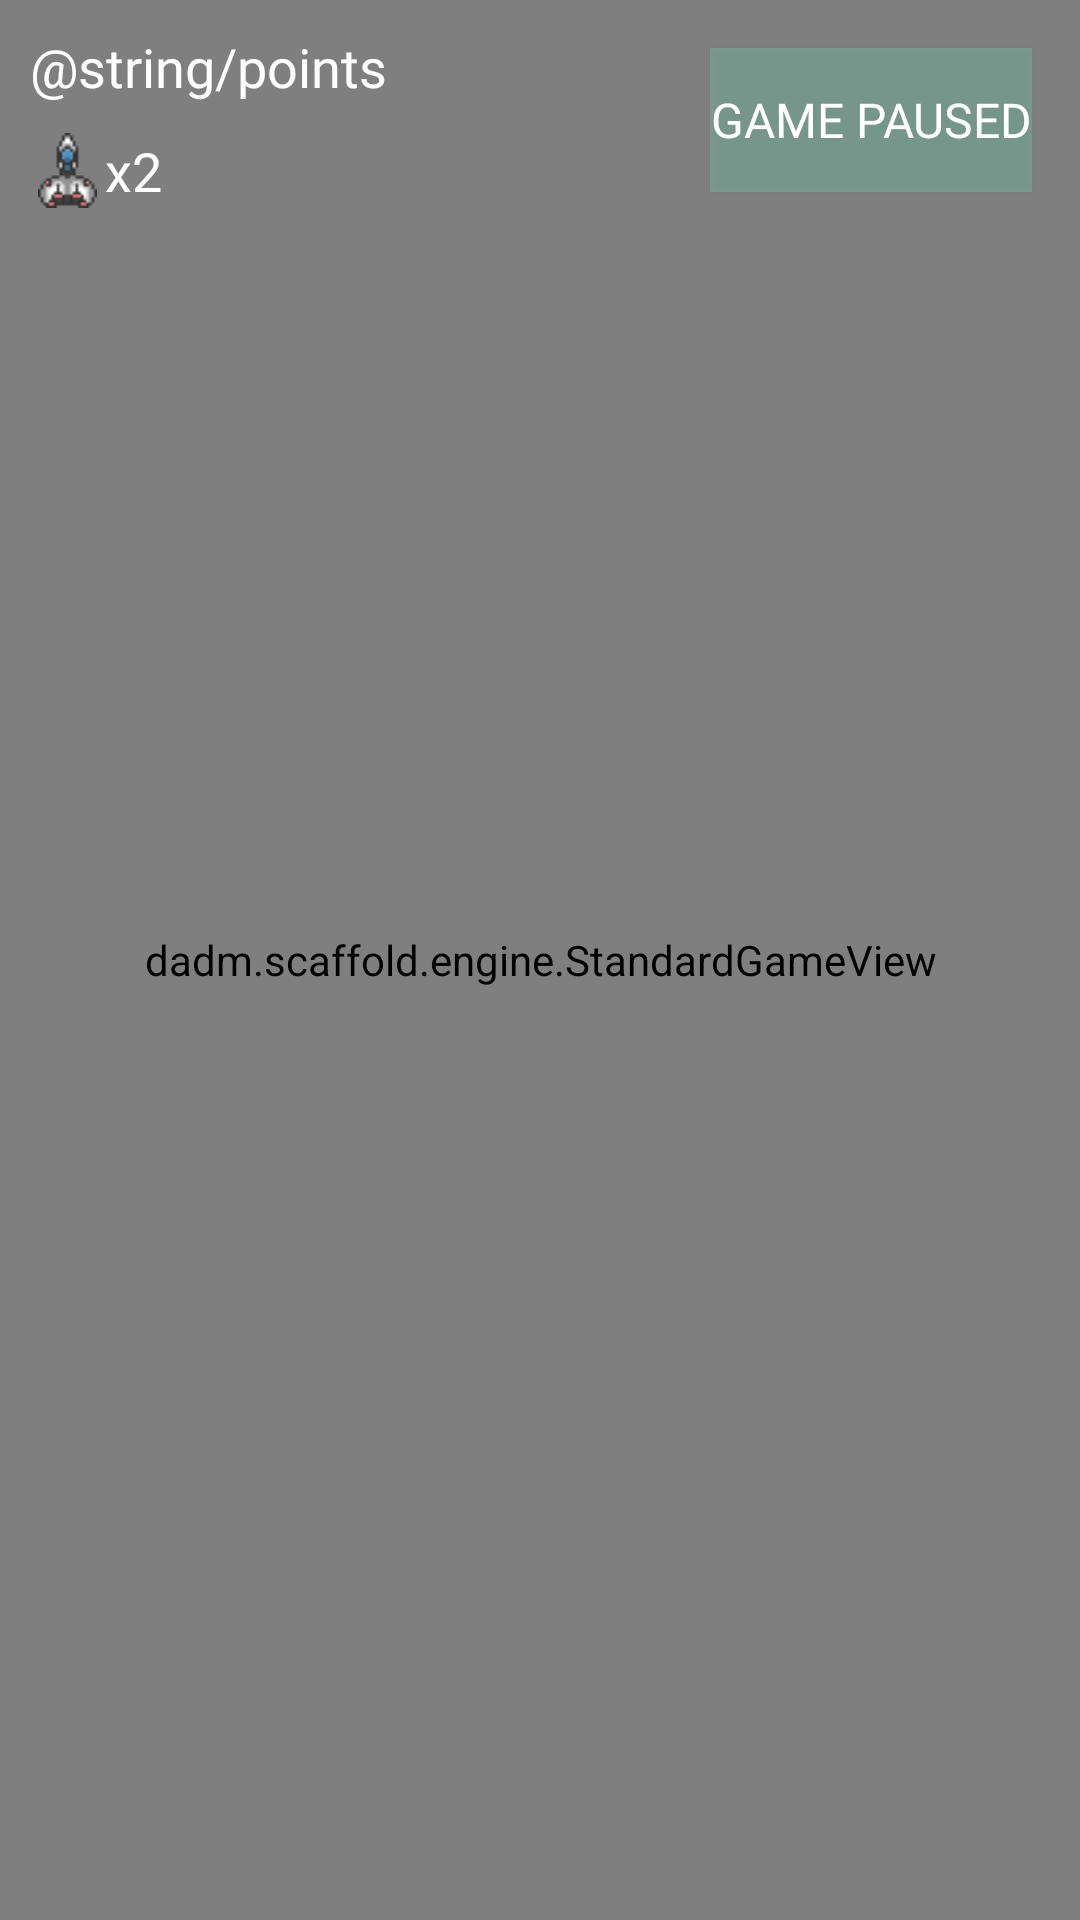

The Android layout XML behind this screen, and the referenced resources:
<!-- AndroidManifest.xml: application theme AppTheme -->
<!-- res/layout/fragment_game.xml -->
<?xml version="1.0" encoding="utf-8"?>

<FrameLayout
    xmlns:android="http://schemas.android.com/apk/res/android"
    xmlns:app="http://schemas.android.com/apk/res-auto"
    xmlns:tools="http://schemas.android.com/tools"
    android:layout_width="match_parent"
    android:layout_height="match_parent"
    android:orientation="horizontal"
    tools:context="dadm.scaffold.counter.GameFragment">

    <dadm.scaffold.engine.StandardGameView
        android:id="@+id/gameView"
        android:layout_width="match_parent"
        android:layout_height="match_parent" />

    <LinearLayout
        android:layout_width="match_parent"
        android:layout_height="match_parent"
        android:layout_margin="10dp"
        android:orientation="vertical">

        <TextView
            android:id="@+id/points"
            android:layout_width="wrap_content"
            android:layout_height="wrap_content"
            android:fontFamily="@font/armwarmer"
            android:text="@string/points"
            android:textColor="@android:color/background_light"
            android:textSize="18sp" />

        <Space
            android:layout_width="match_parent"
            android:layout_height="10dp" />

        <LinearLayout
            android:layout_width="wrap_content"
            android:layout_height="29dp"
            android:orientation="horizontal">

            <ImageView
                android:id="@+id/imageView"
                android:layout_width="25dp"
                android:layout_height="25dp"
                android:layout_weight="1"
                android:src="@drawable/ship" />

            <TextView
                android:id="@+id/lives"
                android:layout_width="wrap_content"
                android:layout_height="25dp"
                android:layout_weight="1"
                android:fontFamily="@font/armwarmer"
                android:gravity="center"
                android:text="x2"
                android:textColor="@android:color/background_light"
                android:textSize="18sp" />
        </LinearLayout>

    </LinearLayout>

    <Button
        android:id="@+id/btn_play_pause"
        android:layout_width="wrap_content"
        android:layout_height="wrap_content"
        android:layout_gravity="top|right"
        android:layout_marginTop="@dimen/activity_vertical_margin"
        android:layout_marginRight="@dimen/activity_vertical_margin"
        android:background="#3668ffcf"
        android:fontFamily="@font/armwarmer"
        android:text="@string/pause"
        android:textColor="@android:color/background_light"
        android:textSize="16sp" />

    <include layout="@layout/view_joystick" />

</FrameLayout>
<!-- res/layout/view_joystick.xml (included above) -->
<?xml version="1.0" encoding="utf-8"?>

<android.support.constraint.ConstraintLayout xmlns:android="http://schemas.android.com/apk/res/android"
    xmlns:app="http://schemas.android.com/apk/res-auto"
    xmlns:tools="http://schemas.android.com/tools"
    android:layout_width="match_parent"
    android:layout_height="match_parent">

    <LinearLayout
        android:id="@+id/linearLayout"
        android:layout_width="match_parent"
        android:layout_height="150dp"
        android:orientation="horizontal"
        app:layout_constraintBottom_toBottomOf="parent">

        <View
            android:id="@+id/joystick_main"
            android:layout_width="match_parent"
            android:layout_height="150dp"
            android:layout_weight="1" />

        <View
            android:id="@+id/joystick_touch"
            android:layout_width="match_parent"
            android:layout_height="150dp"
            android:layout_weight="1" />

    </LinearLayout>

</android.support.constraint.ConstraintLayout>
<!-- resources referenced by this layout -->
<resources>
  <dimen name="activity_vertical_margin">16dp</dimen>
  <!-- drawable ship: png bitmap (drawable-nodpi, 1081 bytes) -->
  <string name="pause">Game paused</string>
  <style name="AppTheme" parent="Theme.AppCompat.Light.DarkActionBar">
          
          <item name="colorPrimary">@color/colorPrimary</item>
          <item name="colorPrimaryDark">@color/colorPrimaryDark</item>
          <item name="colorAccent">@color/colorAccent</item>
      </style>
  <color name="colorPrimary">#008577</color>
  <color name="colorPrimaryDark">#00574B</color>
  <color name="colorAccent">#D81B60</color>
</resources>
